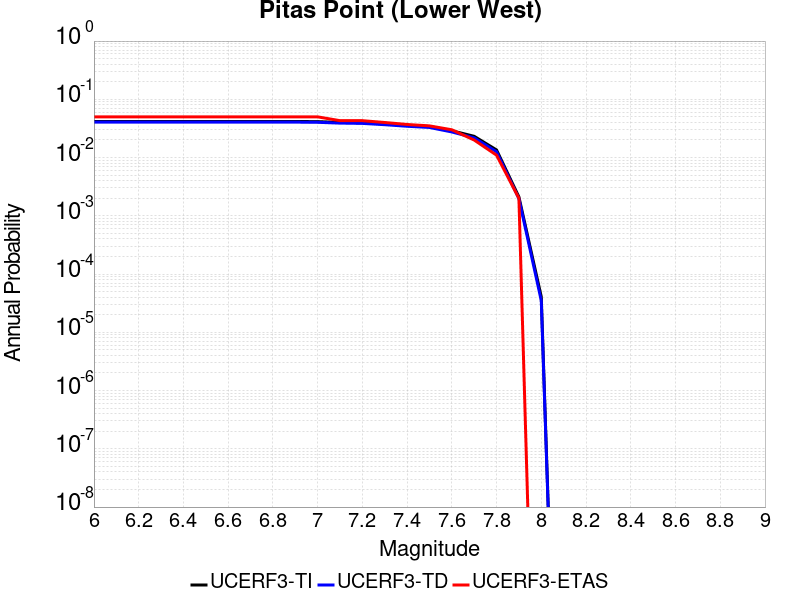

Values plotted in this chart, from the file beside it:
Magnitude, UCERF3-TI Prob, UCERF3-TD Prob, UCERF3-ETAS Prob
6.0, 0.04164, 0.04054, 0.05
6.1, 0.04164, 0.04054, 0.05
6.2, 0.04164, 0.04054, 0.05
6.3, 0.04164, 0.04054, 0.05
6.4, 0.04164, 0.04054, 0.05
6.5, 0.04164, 0.04054, 0.05
6.6, 0.04164, 0.04054, 0.05
6.7, 0.04164, 0.04054, 0.05
6.8, 0.04164, 0.04054, 0.05
6.9, 0.04164, 0.04054, 0.05
7.0, 0.0414, 0.0403, 0.05
7.1, 0.04015, 0.03902, 0.043
7.2, 0.03974, 0.0386, 0.043
7.3, 0.03785, 0.03667, 0.04
7.4, 0.03569, 0.03446, 0.037
7.5, 0.03412, 0.03286, 0.035
7.6, 0.02886, 0.02752, 0.03
7.7, 0.02318, 0.02184, 0.02
7.8, 0.01351, 0.01259, 0.011
7.9, 0.002109, 0.001973, 0.002
8.0, 4.06536E-5, 3.5102566E-5, 0.0
